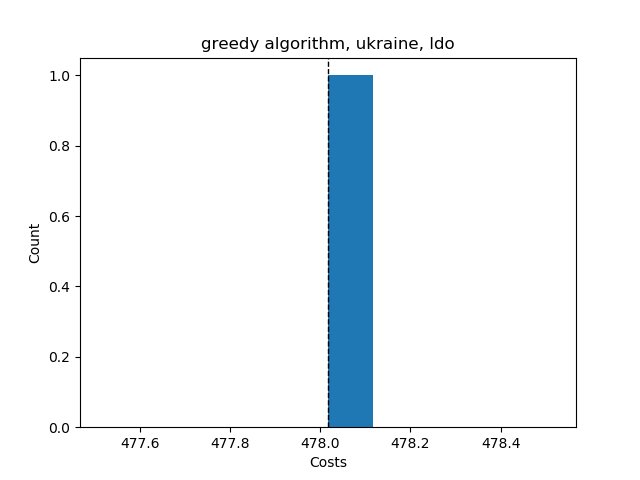

Source data for this figure (header and first rows):
Try No, Score, Even Distribution Score, Cheapest Station, Costs, Amount of Stations, Lowest price, Highest price, Mean price, Lowest distribution, Highest distribution, Mean distribution, Average Time, Fails, How many Stations
0, {'1': 9, '2': 7, '3': 6, '4': 5, '5': 0,…, 5.0, 2, 478, 4, , , , , , , , , 
, , , , , , 478, 478, 478, 5.0, 5.0, 5.0, 0.003987, 0, {4: 1, 5: 0, 6: 0, 7: 0}
